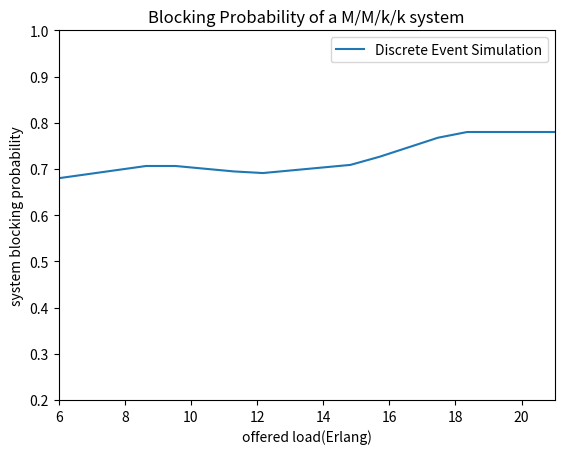

Generate this figure with matplotlib:
import math
import numpy as np
from numpy.random import default_rng
import matplotlib.pyplot as plt
from scipy.interpolate import make_interp_spline, BSpline
from operator import itemgetter
import random

if __name__ == "__main__":
    

    npr = default_rng()

    mu = 1
    
    bpr = []
    k = math.floor(42/2)
    lamda = k
    max_arrival = 100
    offered_load = []
    for sim in range(0,6):
        links = {
        'l1' : [10,[0]*max_arrival],
        'l2' : [15,[0]*max_arrival],
        'l3' : [10,[0]*max_arrival],
        'l4' : [20,[0]*max_arrival],
        'l5' : [15,[0]*max_arrival],
        'l6' : [20,[0]*max_arrival],
        'l7' : [15,[0]*max_arrival],
        'l8' : [15,[0]*max_arrival],
        'l9' : [20,[0]*max_arrival]
        }


        paths = {
            1:['l2','l8','l9'],
            2:['l4','l6'],
            3:['l4','l6','l7'],
            4:['l1','l4'],
            5:['l4','l1','l2'],
            6:['l3','l7'],
            7:['l5','l9'],
            8:['l8','l9','l5'],
            9:['l3'],
            10:['l1','l2']
        }
        

        arrival_time = [0] * max_arrival
        service_duration = [0] * max_arrival
        
        block_accept = [False] * max_arrival

        arrival_time[0] = 1
        avg_inter_arrival_time = 1/lamda

        for i in range(1,max_arrival):
            inter_arrival_time = npr.exponential(avg_inter_arrival_time)
            arrival_time[i] = arrival_time[i-1] + inter_arrival_time
        
        for i in range(0,max_arrival):
            service_duration[i] = npr.exponential((1/mu))
        

        current_path = random.randint(1, 10)
        
        block_accept[0] = False

        for link in paths[current_path]:
            links[link][1][0] = arrival_time[0] + service_duration[0]

        for i in range(1,max_arrival):
            current_path = random.randint(1, 10)

            for link in paths[current_path]:
                for j in range(i-1,0,-1):
                    if links[link][1][j] > arrival_time[i] and links[link][0] > 0:
                        links[link][0] = links[link][0] - 1
                        
                              
                if links[link][0] > 0:
                    block_accept[i] = False
                    
                else:
                    block_accept[i] = True
                    break
                    
                links[link][1][i] = arrival_time[i] + service_duration[i]
            

        
        print(sum(block_accept))
        b = sum(block_accept)/max_arrival

        bpr.append(b)
        offered_load.append(lamda)
        lamda = lamda - 3
    bpr.reverse()
    offered_load.reverse()
    print(bpr)
  

    ### plot graph ###

    x = np.array(offered_load)
    y = np.array(bpr)

    


    xnew = np.linspace(x.min(), x.max(), 18)

    spl = make_interp_spline(x, y, k=1)  

    ynew = spl(xnew)
    
    fig, ax = plt.subplots()
    
    
    ax.plot(xnew,ynew)

    ax.legend(["Discrete Event Simulation"])
    

    ax.set(xlabel='offered load(Erlang)', ylabel='system blocking probability',
        title="Blocking Probability of a M/M/k/k system")

    # ax.set_yscale('log')

    plt.ylim(0.2,1)
    plt.xlim(6,k)
    

    fig.savefig("results.png")
    plt.show()








    



    

